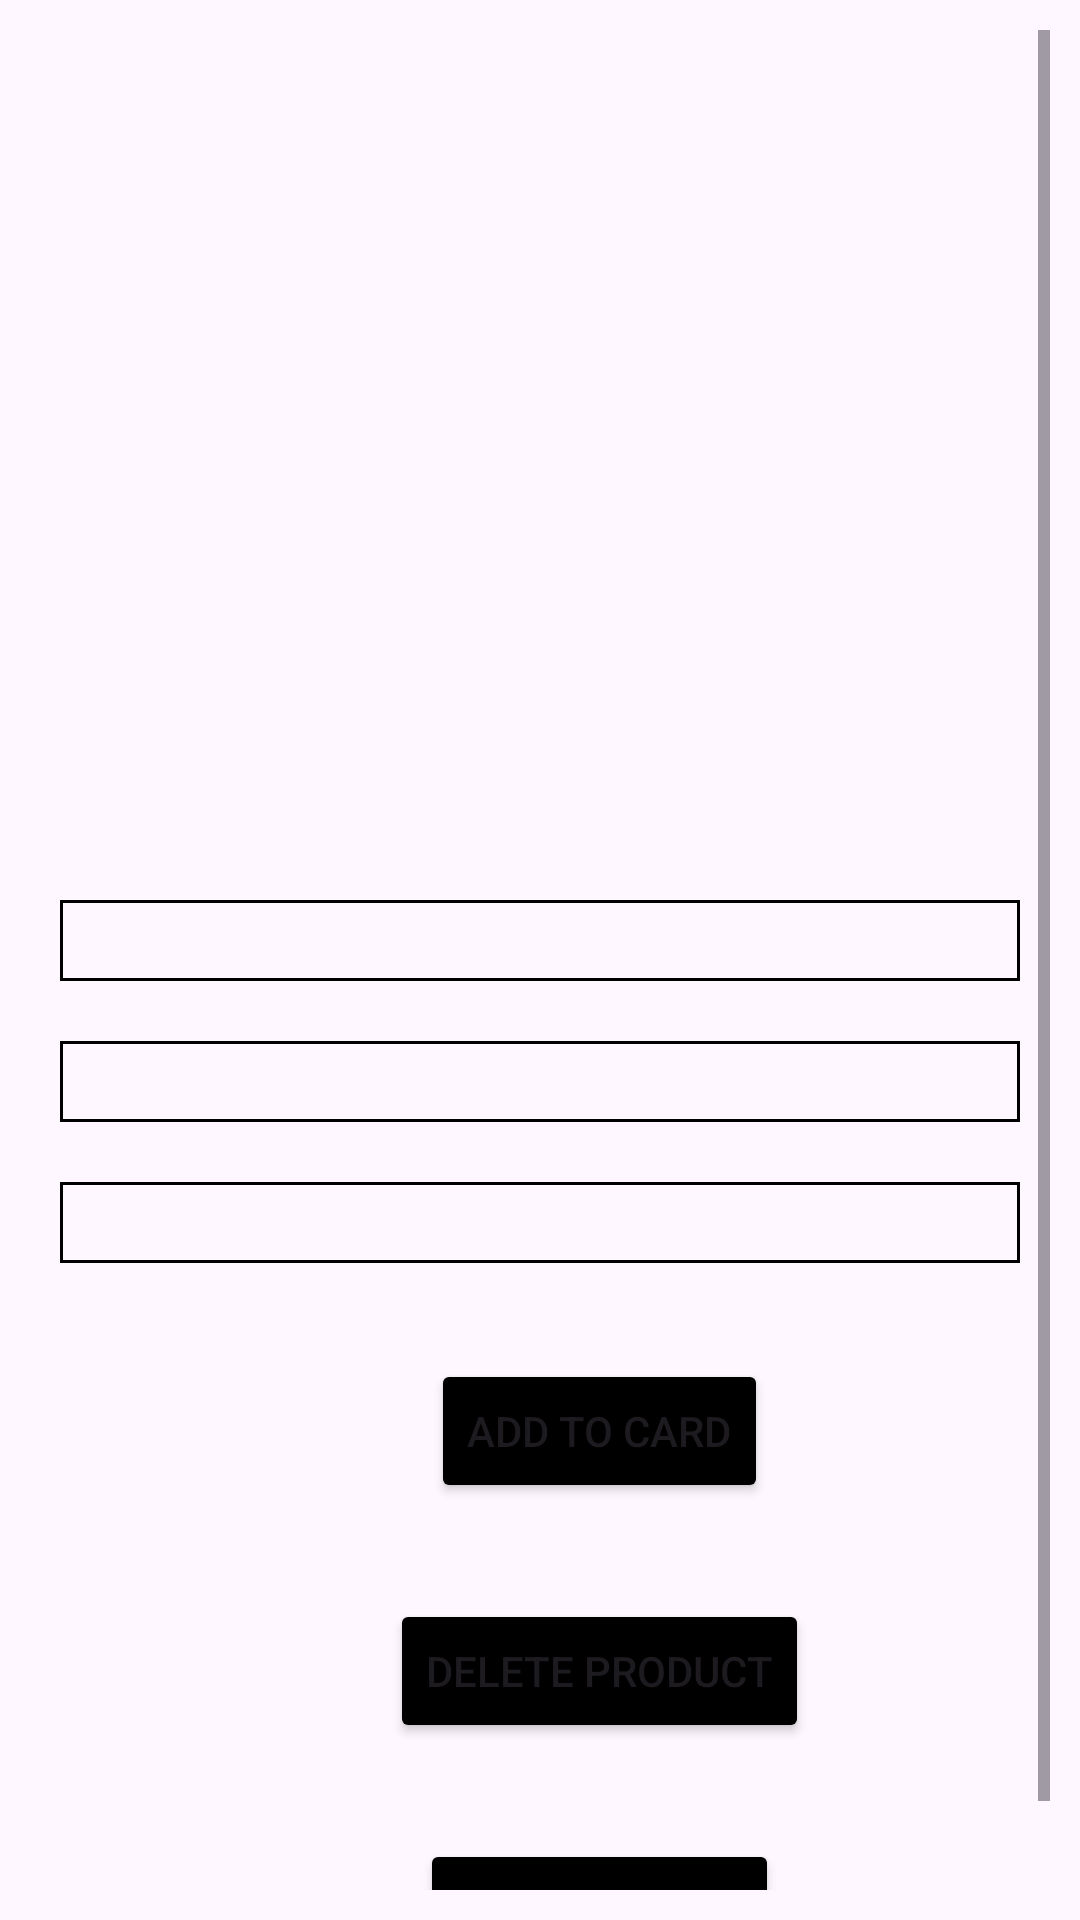

This screen was rendered from an Android layout file. Write that file and the resources it references.
<!-- AndroidManifest.xml: application theme Theme.Ecomapp -->
<!-- res/layout/activity_product_details.xml -->
<?xml version="1.0" encoding="utf-8"?>
<LinearLayout xmlns:android="http://schemas.android.com/apk/res/android"
    xmlns:app="http://schemas.android.com/apk/res-auto"
    xmlns:tools="http://schemas.android.com/tools"
    android:layout_width="match_parent"
    android:layout_height="match_parent"
    tools:context=".ProductDetailsActivity">

    <ScrollView
        android:layout_margin="10dp"
        android:layout_width="match_parent"
        android:layout_height="match_parent">


    <LinearLayout
        android:layout_width="match_parent"
        android:layout_height="wrap_content"
        android:orientation="vertical">

    <ImageView
        android:id="@+id/dimage"
        android:layout_gravity="center"
        android:layout_marginTop="20dp"
        android:layout_width="350dp"
        android:layout_height="250dp"/>

    <TextView android:id="@+id/dname"
        android:layout_marginTop="20dp"
        android:layout_width="match_parent"
        android:layout_height="wrap_content"
        android:paddingLeft="10dp"
        android:layout_marginStart="10dp"
        android:layout_marginEnd="10dp"
        android:textColor="@color/black"
        android:background="@drawable/border"
        android:textSize="20sp"/>

    <TextView android:id="@+id/dprice"
        android:layout_marginTop="20dp"
        android:layout_width="match_parent"
        android:layout_height="wrap_content"
        android:paddingLeft="10dp"
        android:layout_marginStart="10dp"
        android:background="@drawable/border"
        android:layout_marginEnd="10dp"
        android:textColor="@color/black"
        android:textSize="20sp" />

    <TextView android:id="@+id/pdescription"
        android:layout_marginTop="20dp"
        android:layout_width="match_parent"
        android:layout_height="wrap_content"
        android:paddingLeft="10dp"
        android:layout_marginStart="10dp"
        android:background="@drawable/border"
        android:layout_marginEnd="10dp"
        android:textColor="@color/black"
        android:textSize="20dp"/>

    <Button
        android:id="@+id/dcart"
        android:layout_width="wrap_content"
        android:layout_height="wrap_content"
        android:layout_marginTop="32dp"
        android:backgroundTint="@color/black"
        android:layout_marginStart="20dp"
        android:text="Add To Card"
        android:layout_gravity="center"/>

        <Button
            android:id="@+id/delete"
            android:layout_width="wrap_content"
            android:layout_height="wrap_content"
            android:layout_marginTop="32dp"
            android:backgroundTint="@color/black"
            android:layout_marginStart="20dp"
            android:text="Delete Product"
            android:layout_gravity="center"/>

        <Button
            android:id="@+id/edit"
            android:layout_width="wrap_content"
            android:layout_height="wrap_content"
            android:layout_marginTop="32dp"
            android:backgroundTint="@color/black"
            android:layout_marginStart="20dp"
            android:text="Edit Product"
            android:layout_gravity="center"/>

    </LinearLayout>
    </ScrollView>
</LinearLayout>
<!-- resources referenced by this layout -->
<resources>
  <!-- drawable border (drawable) -->
  <?xml version="1.0" encoding="utf-8"?>
  <shape xmlns:android="http://schemas.android.com/apk/res/android">
  <stroke android:width="1dp" android:color="@color/black"/>
  </shape>
  <style name="Theme.Ecomapp" parent="Base.Theme.Ecomapp" />
  <style name="Base.Theme.Ecomapp" parent="Theme.Material3.DayNight.NoActionBar">
          
          
      </style>
  <!-- not gathered from this repository: default colours our renderer supplied (Android Studio template values) -->
  <color name="black">#FF000000</color>
</resources>
